Run: headless pygame with SDL's dummy video driver; simulated clock (each Clock.tick advances the game by its frame time, no real sleeping); random seed 0; keys injected as events and as key.get_pressed() state; no mouse input.
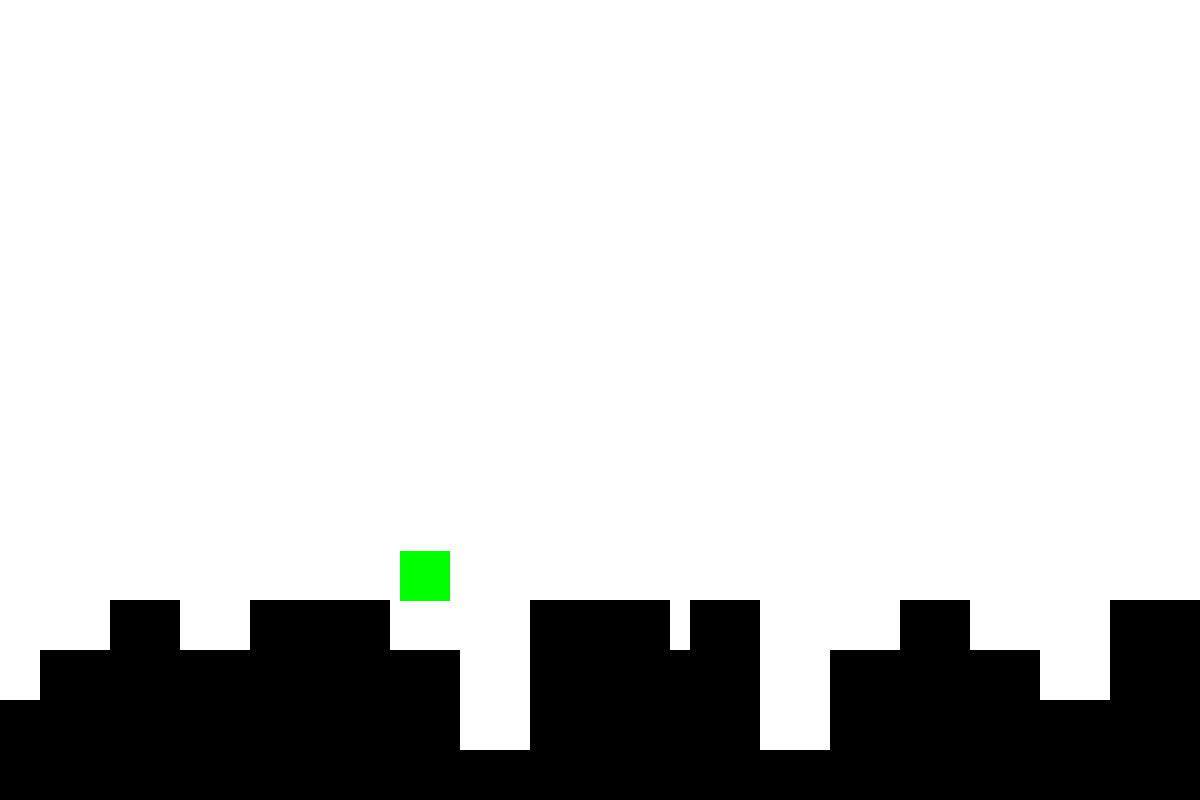
Frame 1 of 2 · flips 1–60 · no input
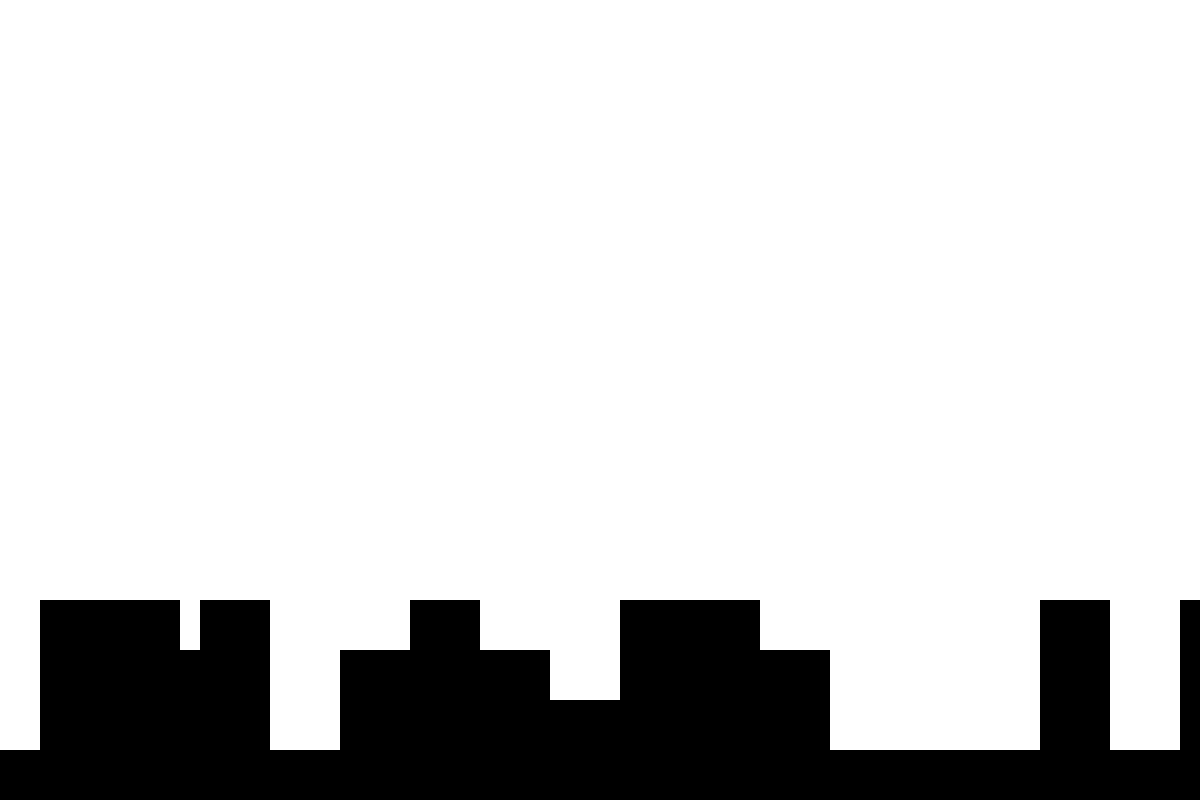
Frame 2 of 2 · flips 61–180 · tapped SPACE, RETURN · held RIGHT (→), D

The pygame program that drew these frames:

import pygame
import time
import random

pygame.init()

screenX = 1200
screenY = 800
screen = pygame.display.set_mode((screenX, screenY))
clock = pygame.time.Clock()
RED = (255, 0, 0)
GREEN = (0, 255, 0)
BLUE = (0, 0, 255)
class Player:
    
    def __init__(self):
        self.playerRect = pygame.Rect(400, 100, 50, 50)
        self.speed = 5
        self.velocity_y = 0
        self.is_on_ground = False
        self.color = GREEN
        self.collidingGround = False
        # -1 means going left, 1 going right, 0 still
        self.dirX = 0

    def checkBorder(self):
        # Prevent the player from going out of bounds
        if self.playerRect.x > screenX - self.playerRect.width:
            self.playerRect.x = screenX - self.playerRect.width
            pygame.quit() 
        elif self.playerRect.x < 0:
            self.playerRect.x = 0
            pygame.quit() 
        if self.playerRect.y > screenY - self.playerRect.height:
            self.playerRect.y = screenY - self.playerRect.height
            self.velocity_y = 0
            self.is_on_ground = True
        elif self.playerRect.y < 0:
            self.playerRect.y = 0

    def collision(self, collidedObj):
        # Wall collision (left side)
        # Floor collision
        if self.velocity_y > 10:
            if self.playerRect.colliderect(collidedObj.top_wall):
                self.playerRect.bottom = collidedObj.top_wall.top + 1
                self.is_on_ground = True
                print("Floor Detected")
            
            elif self.playerRect.colliderect(collidedObj.left_wall):
                self.playerRect.right = collidedObj.left_wall.left
            elif self.playerRect.colliderect(collidedObj.right_wall):
                self.playerRect.left = collidedObj.right_wall.right
        else:
            
            if self.playerRect.colliderect(collidedObj.left_wall):
                self.playerRect.right = collidedObj.left_wall.left
            elif self.playerRect.colliderect(collidedObj.right_wall):
                self.playerRect.left = collidedObj.right_wall.right
            elif self.playerRect.colliderect(collidedObj.top_wall):
                self.playerRect.bottom = collidedObj.top_wall.top + 1
                self.is_on_ground = True
                print("Floor Detected")


    def apply_Ymovement(self):
        # Apply affecting vertical speed
        gravity = 0.4
        if not self.is_on_ground:
            self.velocity_y += gravity
                
        else:
            self.velocity_y = 0


    
    def move(self):
        
        keys = pygame.key.get_pressed()

        if keys[pygame.K_LEFT]:
            self.dirX = -1
            self.playerRect.x -= self.speed
        if keys[pygame.K_RIGHT]:
            self.dirX = 1
            self.playerRect.x += self.speed

        # Vertical movement (jumping)

            
        if keys[pygame.K_UP] and self.is_on_ground:
            self.is_on_ground = False
            self.collidingGround = False
            self.velocity_y = -15



        self.apply_Ymovement()

        
        # Move player vertically according to the velocity
        self.playerRect.y += self.velocity_y

        
        # Check borders
        self.checkBorder()
        

obstacleWidth = 70

class Obstacle():

    def __init__(self, Xposition):
        self.PositionSize = pygame.Rect(Xposition, screenY - self.choose_height() * 50, obstacleWidth, 200)
        self.speed = 10
        self.left_wall = pygame.Rect(self.PositionSize.left, self.PositionSize.y + 10, 10, 200)
        self.top_wall = pygame.Rect(self.PositionSize.left + 5, self.PositionSize.y, obstacleWidth - 10, 10)
        self.right_wall = pygame.Rect(self.PositionSize.right - 10, self.PositionSize.y + 10, 10, 200)
        
        
    def choose_height(self):
        return random.randint(1, 4)
            
    
    def move(self):

        self.PositionSize.x -= self.speed
        self.left_wall.x = self.PositionSize.left
        self.top_wall.x = self.PositionSize.x + 5
        self.right_wall.x = self.PositionSize.right - 10
        
        if self.PositionSize.x + self.PositionSize.width < 0:
            self.PositionSize.y = screenY - self.choose_height() * 50
            self.left_wall.y = self.PositionSize.y + 10
            self.top_wall.y = self.PositionSize.y
            self.right_wall.y = self.PositionSize.y + 10
            self.PositionSize.x = screenX  
            
class Weather():
    def __init__(self, ):
        self.speed = 0
    
    def displayWeather(self):
        print("sdasfdsfjd")
    



class Game:
    def __init__(self):
        self.running = True
        self.player = Player()
        self.weather = Weather()
        self.grounds = []
        for i in range(int(screenX/obstacleWidth) + 2):
            
            self.grounds.append(Obstacle(screenX - i * obstacleWidth))

    def game_loop(self):
        while self.running:
            for event in pygame.event.get():
                if event.type == pygame.QUIT:
                    self.running = False

            screen.fill((255, 255, 255))
            self.weather.displayWeather()
            # if random.randint(1, 60) == 2:
            #     self.weather.speed = random.randint(-9, 9)
            
            self.player.playerRect.x += self.weather.speed
            
            
            # Move and draw each ground piece
            # experiment for when hit boxes work 
            # self.ground.PositionSize.y = screenY - self.ground.choose_height() * 50
            colliding = False
            
            collidedGrounds = []
            
            for ground in self.grounds:
                if self.player.playerRect.colliderect(ground.left_wall) \
                        or self.player.playerRect.colliderect(ground.top_wall) \
                        or self.player.playerRect.colliderect(ground.right_wall):
                    
                    collidedGrounds.append(ground)
                    colliding = True
                    
                    
                    # self.player.playerPositionSize.y = self.player.playerPositionSize.y 
                ground.move()

                pygame.draw.rect(screen, (0, 0, 225), ground.left_wall)
                pygame.draw.rect(screen, (0, 225, 225), ground.top_wall)
                pygame.draw.rect(screen, (225, 0, 225), ground.right_wall)
                pygame.draw.rect(screen, (0, 0, 0), ground.PositionSize)
                
            if colliding:
                self.player.color = GREEN
                # self.player.is_on_ground = True
                for collidedground in collidedGrounds:
                    self.player.collision(collidedground)
            else:
                self.player.is_on_ground = False
                print("falling")
                self.player.color = GREEN
                self.player.collidingGround = False
            # Draw the player
            self.player.move()
            pygame.draw.rect(screen, self.player.color, self.player.playerRect)

            pygame.display.flip()

            clock.tick(60)

        pygame.quit()


if __name__ == "__main__":
    game = Game()
    game.game_loop()
